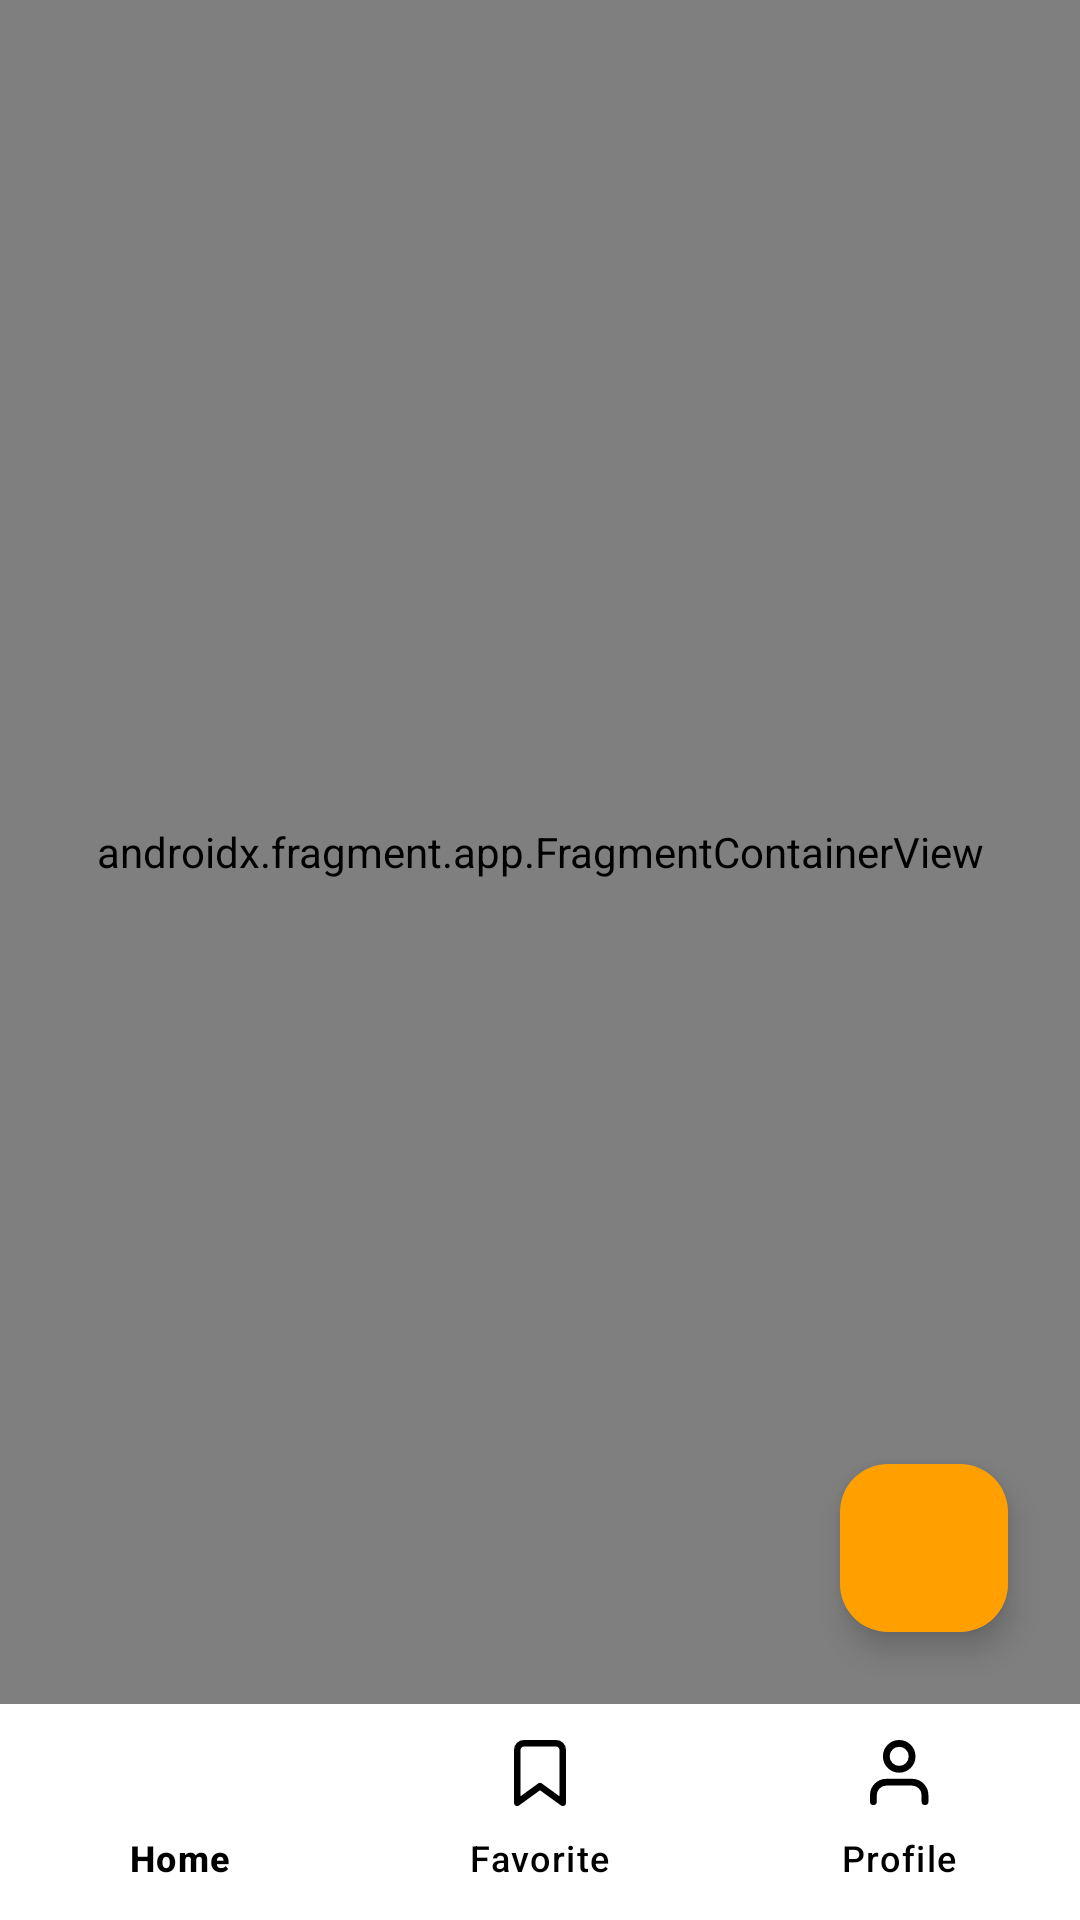

This screen was rendered from an Android layout file. Write that file and the resources it references.
<!-- AndroidManifest.xml: application theme Theme.ResepMasakan -->
<!-- res/layout/activity_main.xml -->
<?xml version="1.0" encoding="utf-8"?>
<androidx.constraintlayout.widget.ConstraintLayout xmlns:android="http://schemas.android.com/apk/res/android"
    xmlns:app="http://schemas.android.com/apk/res-auto"
    xmlns:tools="http://schemas.android.com/tools"
    android:layout_width="match_parent"
    android:layout_height="match_parent"
    android:background="@android:color/white"
    tools:context=".MainActivity">

    <androidx.fragment.app.FragmentContainerView
        android:id="@+id/nav_host_fragment"
        android:name="androidx.navigation.fragment.NavHostFragment"
        android:layout_width="0dp"
        android:layout_height="0dp"
        app:defaultNavHost="true"
        app:navGraph="@navigation/nav_graph"
        app:layout_constraintTop_toTopOf="parent"
        app:layout_constraintBottom_toTopOf="@id/bottomNav"
        app:layout_constraintStart_toStartOf="parent"
        app:layout_constraintEnd_toEndOf="parent" />

    <com.google.android.material.bottomnavigation.BottomNavigationView
        android:id="@+id/bottomNav"
        android:layout_width="0dp"
        android:layout_height="72dp"
        android:background="@android:color/white"
        app:itemIconTint="@android:color/black"
        app:itemTextColor="@android:color/black"
        app:itemRippleColor="#E0E0E0"
        app:itemActiveIndicatorStyle="@style/CustomBottomNavIndicator"
        app:menu="@menu/bottom_menu"
        app:itemIconSize="22dp"
        app:labelVisibilityMode="labeled"
        android:elevation="8dp"
        app:layout_constraintBottom_toBottomOf="parent"
        app:layout_constraintStart_toStartOf="parent"
        app:layout_constraintEnd_toEndOf="parent" />

    <com.google.android.material.floatingactionbutton.FloatingActionButton
        android:id="@+id/addResep"
        android:layout_width="wrap_content"
        android:layout_height="wrap_content"
        android:layout_marginEnd="24dp"
        android:layout_marginBottom="24dp"
        android:clickable="true"
        android:focusable="true"
        android:contentDescription="Tambah Resep"
        android:src="@drawable/ic_add"
        app:tint="@android:color/white"
        app:backgroundTint="#FFA000"
        app:layout_constraintEnd_toEndOf="parent"
        app:layout_constraintBottom_toTopOf="@id/bottomNav" />

</androidx.constraintlayout.widget.ConstraintLayout>
<!-- resources referenced by this layout -->
<resources>
  <style name="CustomBottomNavIndicator" parent="Widget.Material3.BottomNavigationView.ActiveIndicator">
          <item name="android:color">#FFA000</item>
          <item name="android:alpha">0.1</item>
      </style>
  <style name="Theme.ResepMasakan" parent="Base.Theme.ResepMasakan" />
  <style name="Base.Theme.ResepMasakan" parent="Theme.Material3.DayNight.NoActionBar">
      </style>
</resources>
